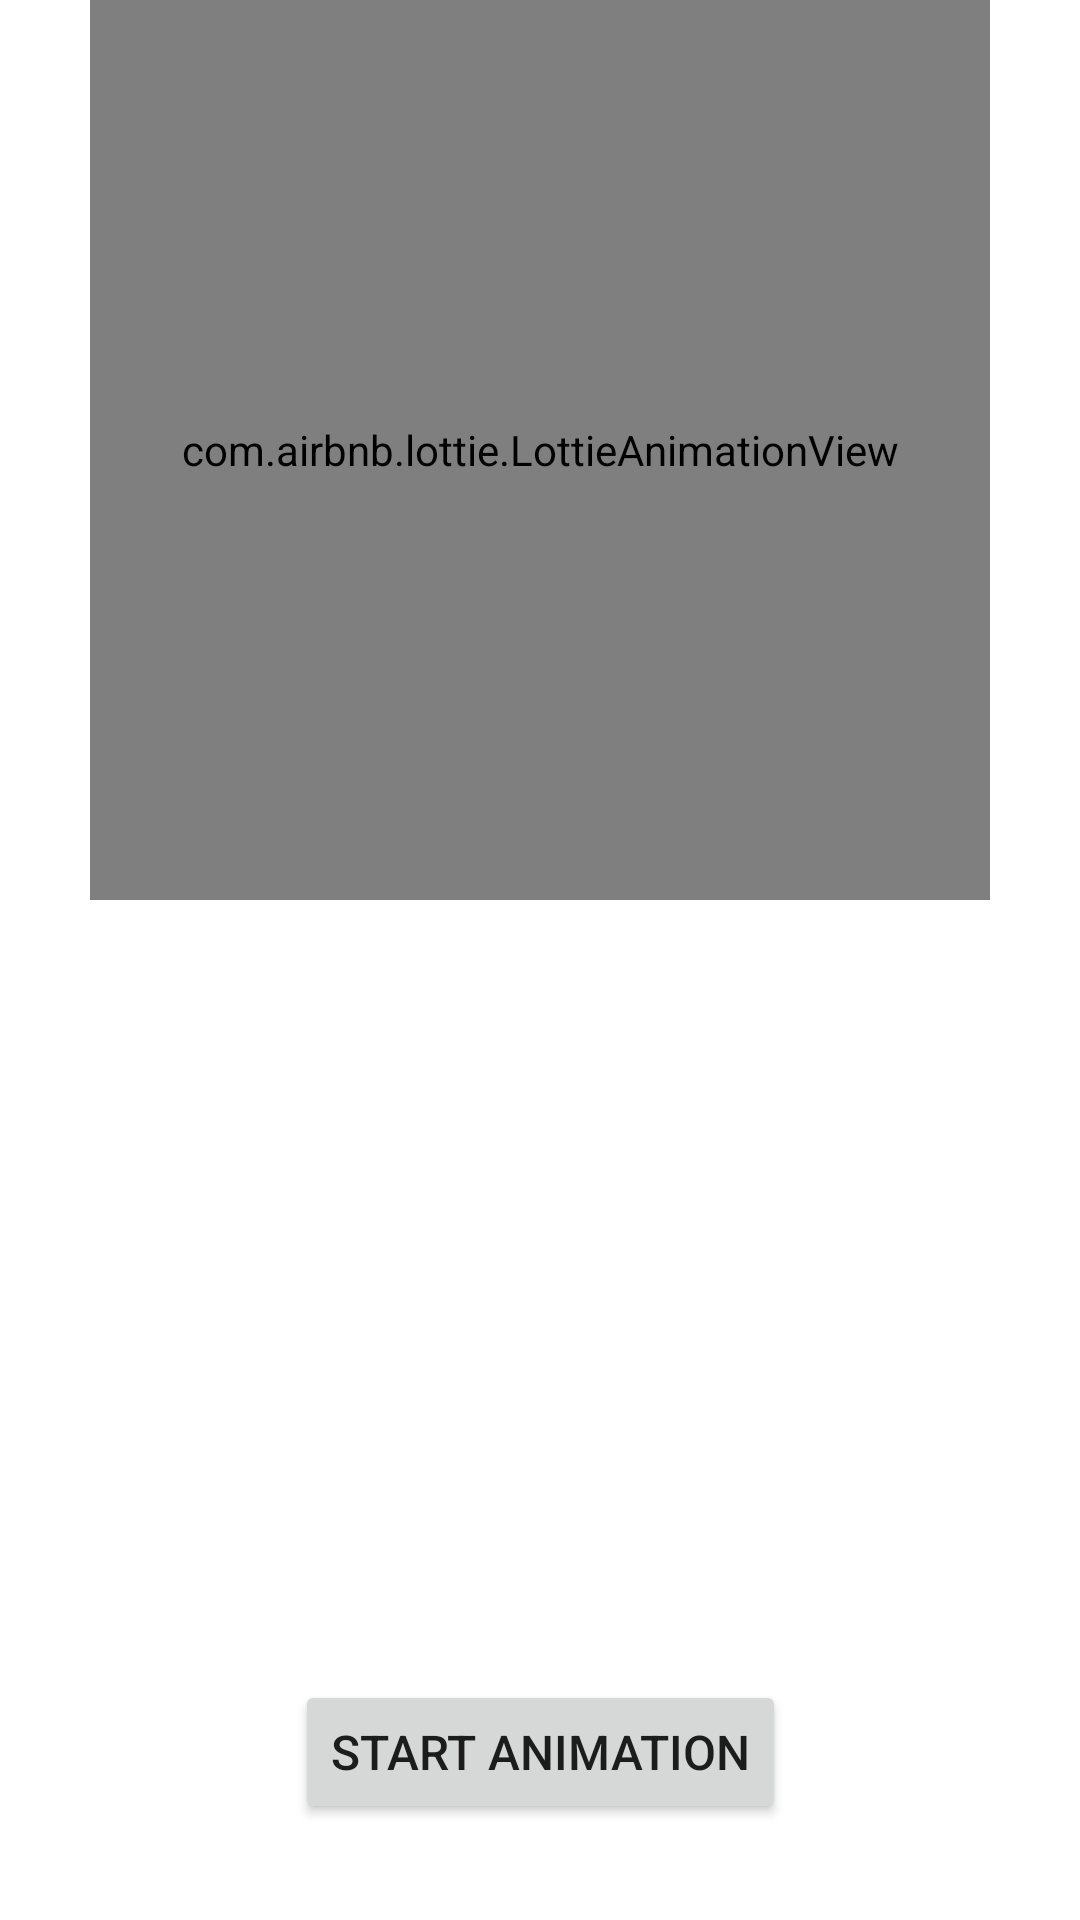

Reconstruct the res/layout file that produces this screen, plus the resources it refers to.
<!-- AndroidManifest.xml: application theme Theme.AlphaAnimation -->
<!-- res/layout/activity_main2.xml -->
<?xml version="1.0" encoding="utf-8"?>
<androidx.constraintlayout.widget.ConstraintLayout xmlns:android="http://schemas.android.com/apk/res/android"
    xmlns:app="http://schemas.android.com/apk/res-auto"
    xmlns:tools="http://schemas.android.com/tools"
    android:layout_width="match_parent"
    android:layout_height="match_parent"
    tools:context=".MainActivity">

    <com.airbnb.lottie.LottieAnimationView
        app:lottie_autoPlay="true"
        android:id="@id/jsonAnim"
        android:layout_width="300dp"
        android:layout_height="300dp"
        app:layout_constraintEnd_toEndOf="parent"
        app:layout_constraintStart_toStartOf="parent"
        app:layout_constraintTop_toTopOf="parent"
        app:lottie_loop="true"
        app:lottie_rawRes="@raw/anim_loading"
        tools:ignore="MissingConstraints" />



    <Button

        android:id="@+id/btn_anim"
        android:layout_width="wrap_content"
        android:layout_height="wrap_content"
        android:layout_marginBottom="32dp"
        android:text="@string/start_animation"
        android:textSize="16sp"
        app:layout_constraintBottom_toBottomOf="parent"
        app:layout_constraintEnd_toEndOf="parent"
        app:layout_constraintStart_toStartOf="parent"
        tools:ignore="MissingConstraints" />

</androidx.constraintlayout.widget.ConstraintLayout>
<!-- resources referenced by this layout -->
<resources>
  <string name="start_animation">Start Animation</string>
  <style name="Theme.AlphaAnimation" parent="Theme.MaterialComponents.DayNight.DarkActionBar">
          
          <item name="colorPrimary">@color/purple_500</item>
          <item name="colorPrimaryVariant">@color/purple_700</item>
          <item name="colorOnPrimary">@color/white</item>
          
          <item name="colorSecondary">@color/teal_200</item>
          <item name="colorSecondaryVariant">@color/teal_700</item>
          <item name="colorOnSecondary">@color/black</item>
          
          <item name="android:statusBarColor">?attr/colorPrimaryVariant</item>
          
      </style>
  <!-- not gathered from this repository: default colours our renderer supplied (Android Studio template values) -->
  <color name="purple_500">#FF6200EE</color>
  <color name="purple_700">#FF3700B3</color>
  <color name="teal_200">#FF03DAC5</color>
  <color name="teal_700">#FF018786</color>
  <color name="black">#FF000000</color>
  <color name="white">#FFFFFFFF</color>
</resources>
